Run: headless pygame with SDL's dummy video driver; simulated clock (each Clock.tick advances the game by its frame time, no real sleeping); random seed 0; keys injected as events and as key.get_pressed() state; no mouse input.
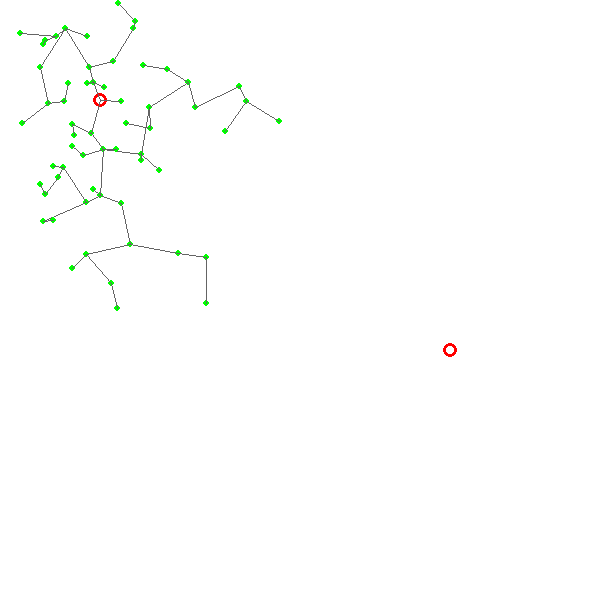
Frame 1 of 4 · flips 1–60 · no input
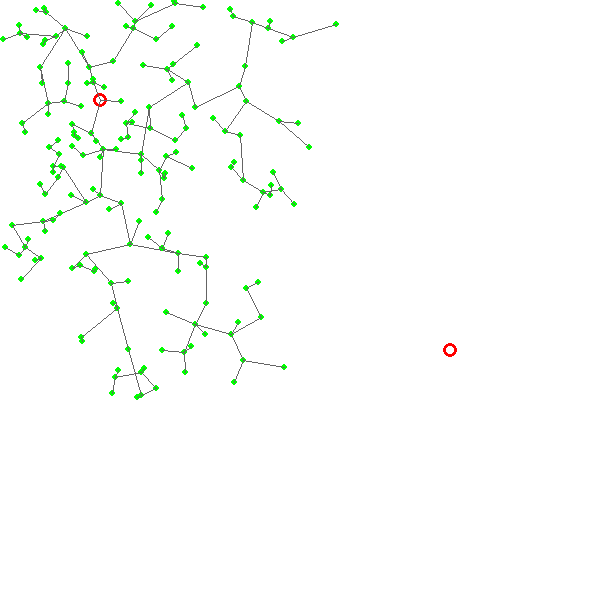
Frame 2 of 4 · flips 61–180 · tapped SPACE, RETURN · held RIGHT (→), D
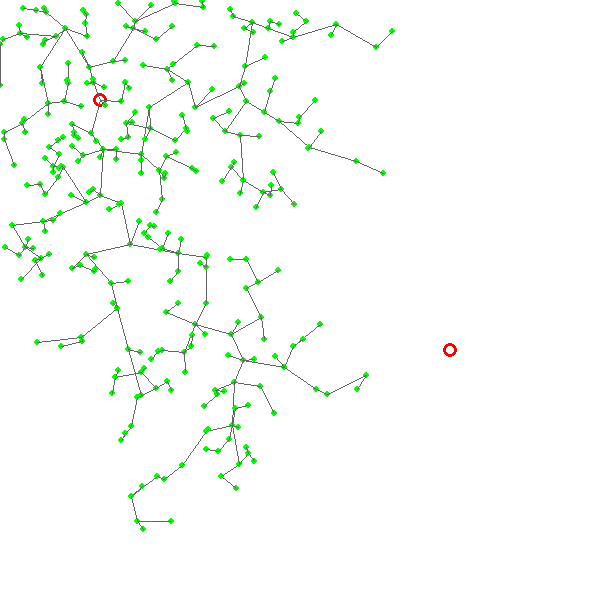
Frame 3 of 4 · flips 181–300 · held DOWN (↓), S
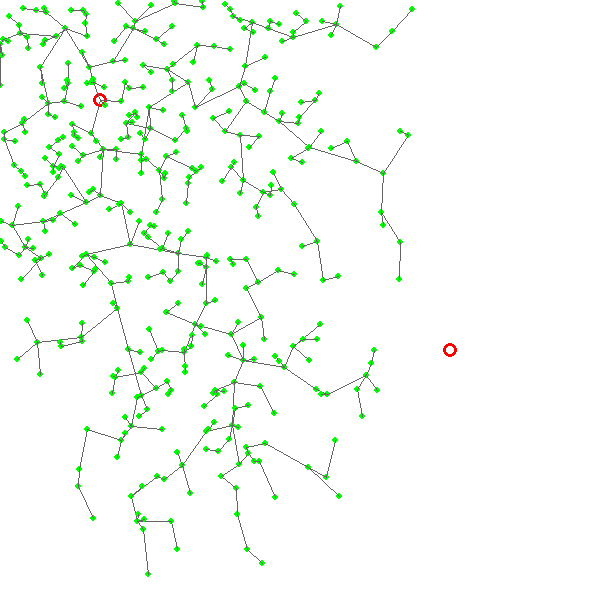
Frame 4 of 4 · flips 301–420 · held LEFT (←), A, UP (↑), W

The pygame program that drew these frames:

import pygame
import sys
import random

class Point():

	def __init__(self):
		self.coordinate = ()
		self.color = (0,255,0)
		self.radius = 3
		self.parent = None


def calculateDistance(point1,point2):
	x = (point1[0] - point2[0])**2
	y = (point1[1] - point2[1])**2
	distance = (x + y) ** (0.5)
	return distance

# RRT Parameters
max_connect_length = 50
segments = 100
destination_found = False
nodes = 1
tree_connections = []

# input parameters
size = height,width =  600,600
screenColor = (255,255,255)
done = False
running = True

pygame.init()
screen = pygame.display.set_mode(size)
screen.fill(screenColor)

# draw the initial point on the screen and add it as root of tree connections
initialPoint = Point()
initialPoint.coordinate = (100,100)
initialPoint.color = (255,0,0)
initialPoint.radius = 7
pygame.draw.circle(screen,initialPoint.color,(initialPoint.coordinate[0],initialPoint.coordinate[1]),initialPoint.radius,3)
tree_connections.append(initialPoint)			

# draw the destination point on the screen
destinationPoint = Point()
destinationPoint.coordinate = (450,350)
destinationPoint.color = (255,0,0)
destinationPoint.radius = 7
pygame.draw.circle(screen,initialPoint.color,(destinationPoint.coordinate[0],destinationPoint.coordinate[1]),destinationPoint.radius,3)


while running:

	for event in pygame.event.get():
			if event.type == pygame.QUIT:
				running = False

	while not destination_found:
		

		# generate a node at a random location in screen	
		newPoint = Point()
		newPointX = random.randint(0,600)
		newPointY = random.randint(0,600)
		newPoint.coordinate = (newPointX,newPointY)

		# check if node is a valid node

		# --> check if it is not a repeated node
		for node in tree_connections:
			if(node.coordinate == newPoint.coordinate):
				continue
		# --> check if the node is not within any obstacle
	

		# connect the new node to the closest node

		# --> check if within range
		neighbour_distances = []
		for neighbour in tree_connections:
			neighbour_distances.append(calculateDistance(newPoint.coordinate,neighbour.coordinate))

		min_distance = 100000
		min_distance_node_index = -1

		for i in range(0,len(neighbour_distances)):
			if(neighbour_distances[i]<min_distance):
				min_distance = neighbour_distances[i]
				min_distance_node_index = i

		# --> check if obstacle between the closest node and the newPoint node
		# --> add this node as a node to tree connections if the distance is less than then maximum connect length
		if(min_distance < max_connect_length):
			newPoint.parent = tree_connections[min_distance_node_index]
			tree_connections.append(newPoint)
			pygame.draw.circle(screen,newPoint.color,(newPoint.coordinate[0],newPoint.coordinate[1]),newPoint.radius,3)
			pygame.draw.lines(screen,(100,100,100),False,[newPoint.coordinate,newPoint.parent.coordinate],1)
		else:
			continue


		# check if we are close to the destination point

		# --> check if the destination point is within reach
		if(calculateDistance(destinationPoint.coordinate,newPoint.coordinate)<=max_connect_length):
			destination_found=True
			destinationPoint.parent = newPoint
			tree_connections.append(destinationPoint)
			pygame.draw.lines(screen,(0,0,255),False,[destinationPoint.parent.coordinate,destinationPoint.coordinate])
		# --> check if there is obstacle between the node and destination point

		
		pygame.display.flip()

	# construct the path to the start node
	if(destination_found == True):
		temp = destinationPoint
		while(temp.parent != None):
			pygame.draw.lines(screen,(255,140,0),False,[temp.coordinate,temp.parent.coordinate],3)
			temp = temp.parent


	pygame.display.flip()
